Photos from the image-classification dataset "dataset" in the GitHub repository aadarshagarwal1/ETR. Its 3 classes are: blue, red, yellow.

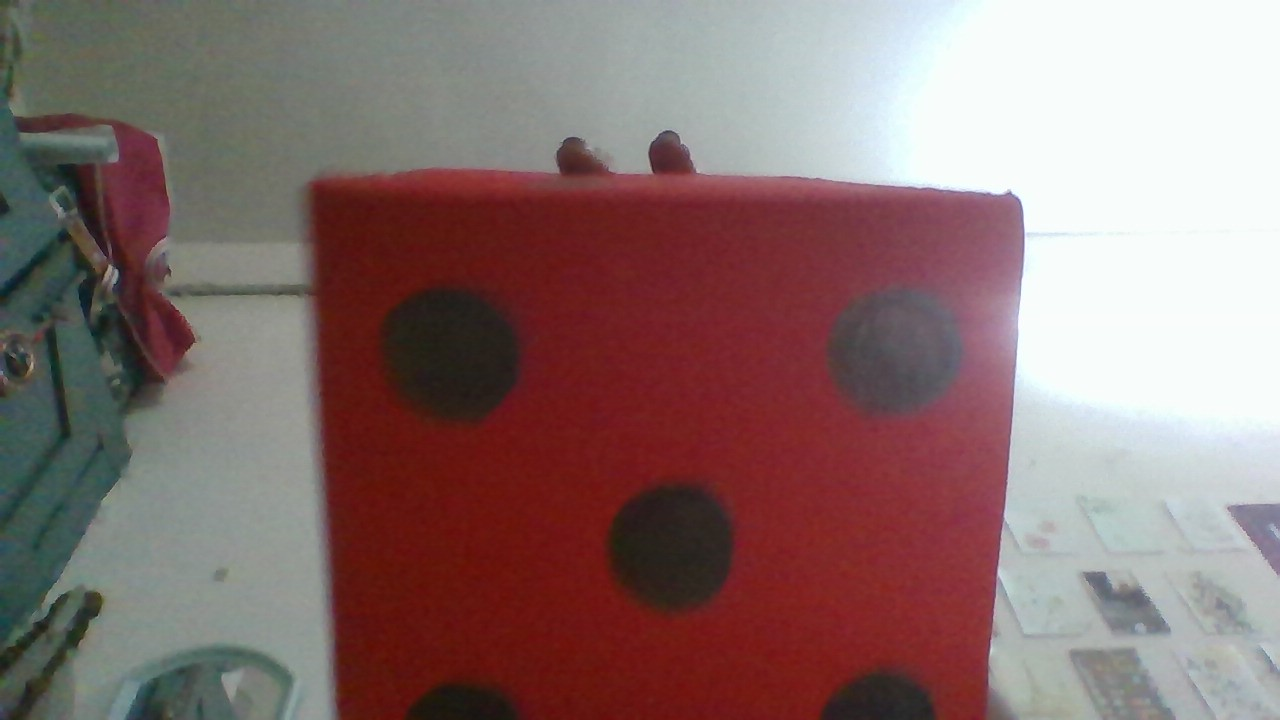
Label: red

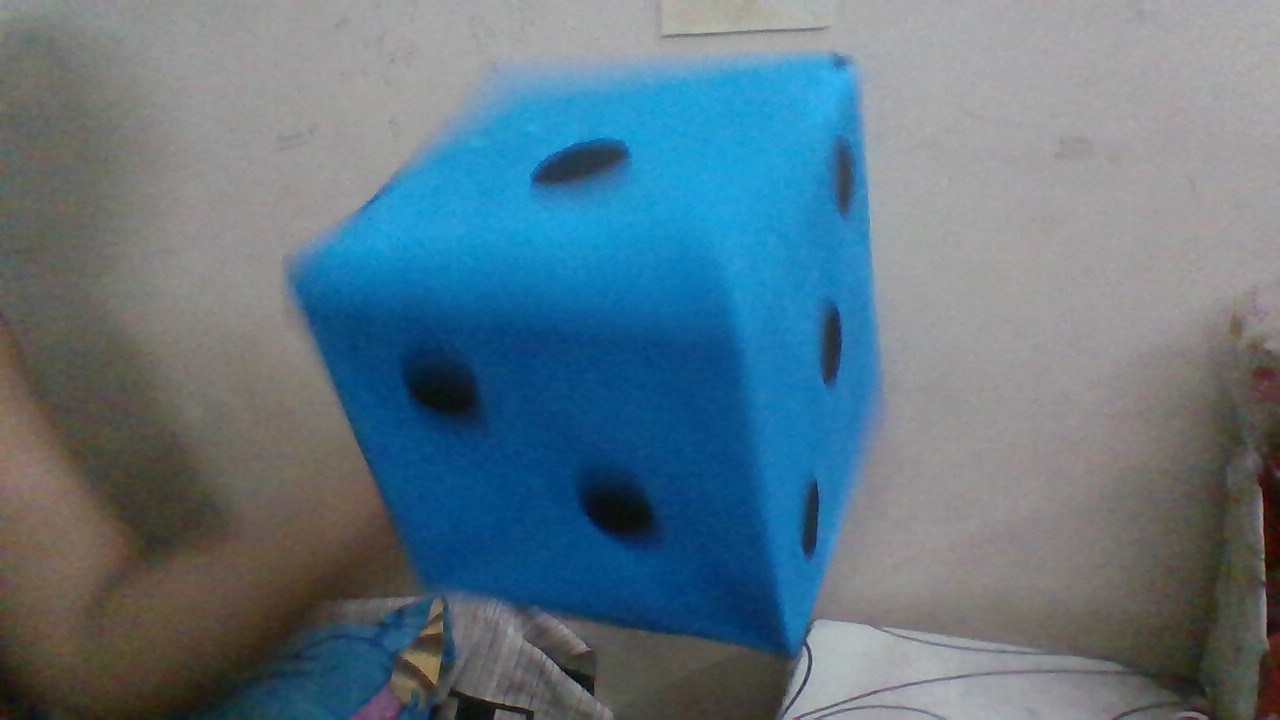
Label: blue

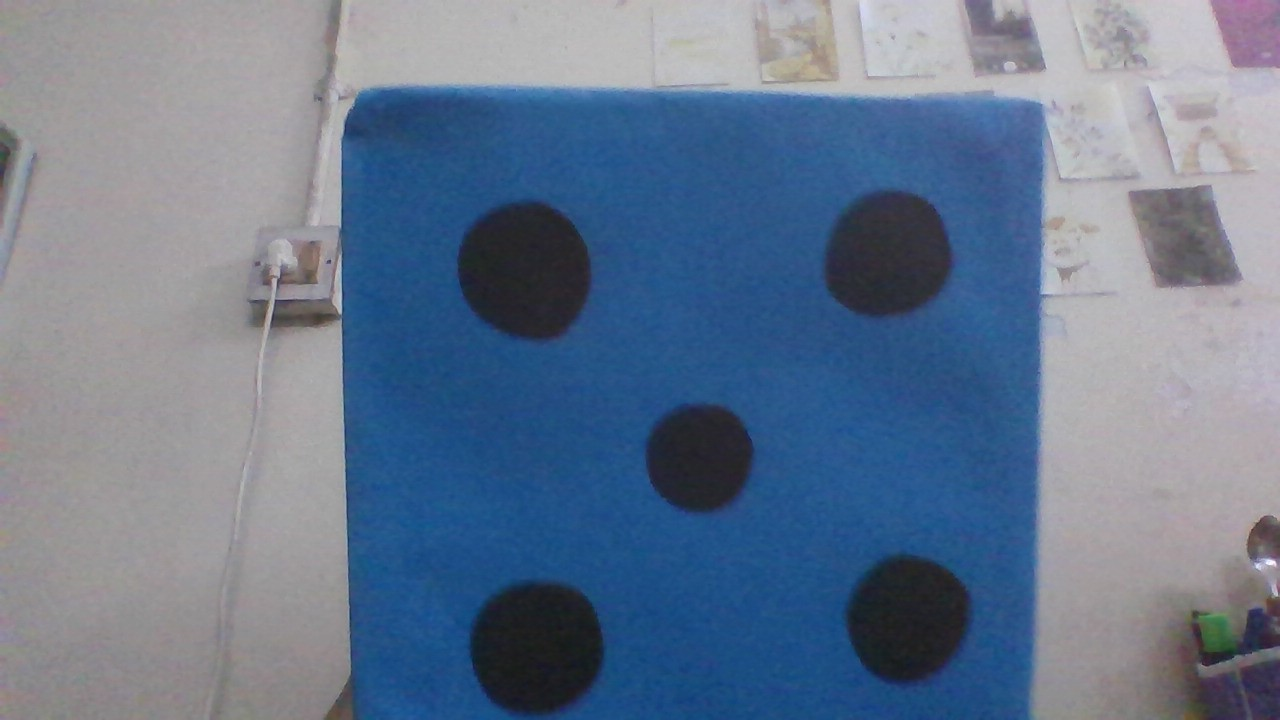
Label: blue

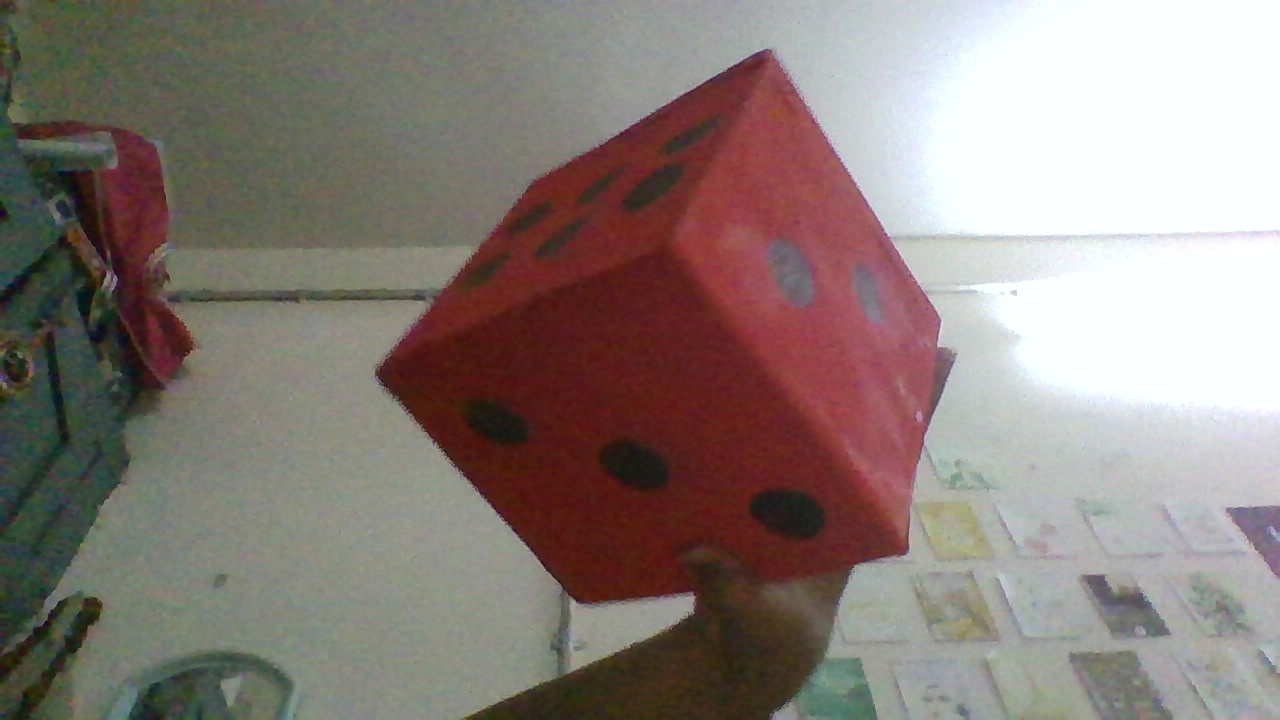
Label: red

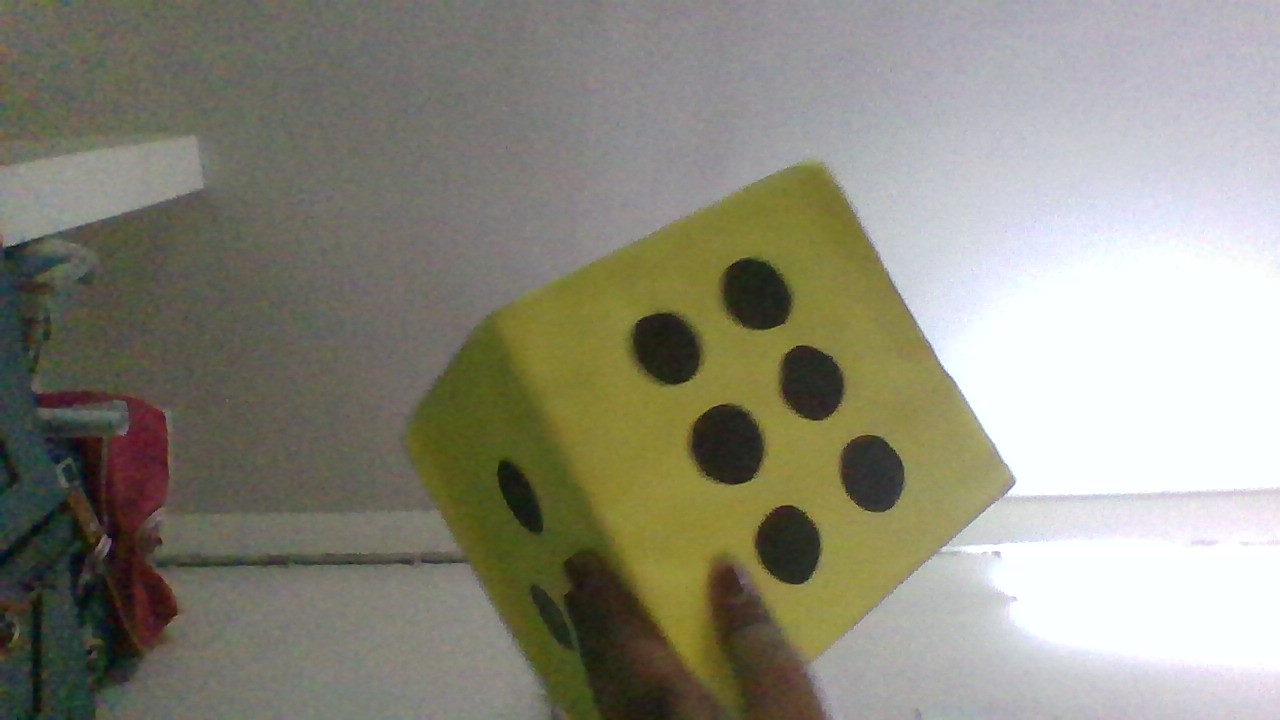
Label: yellow

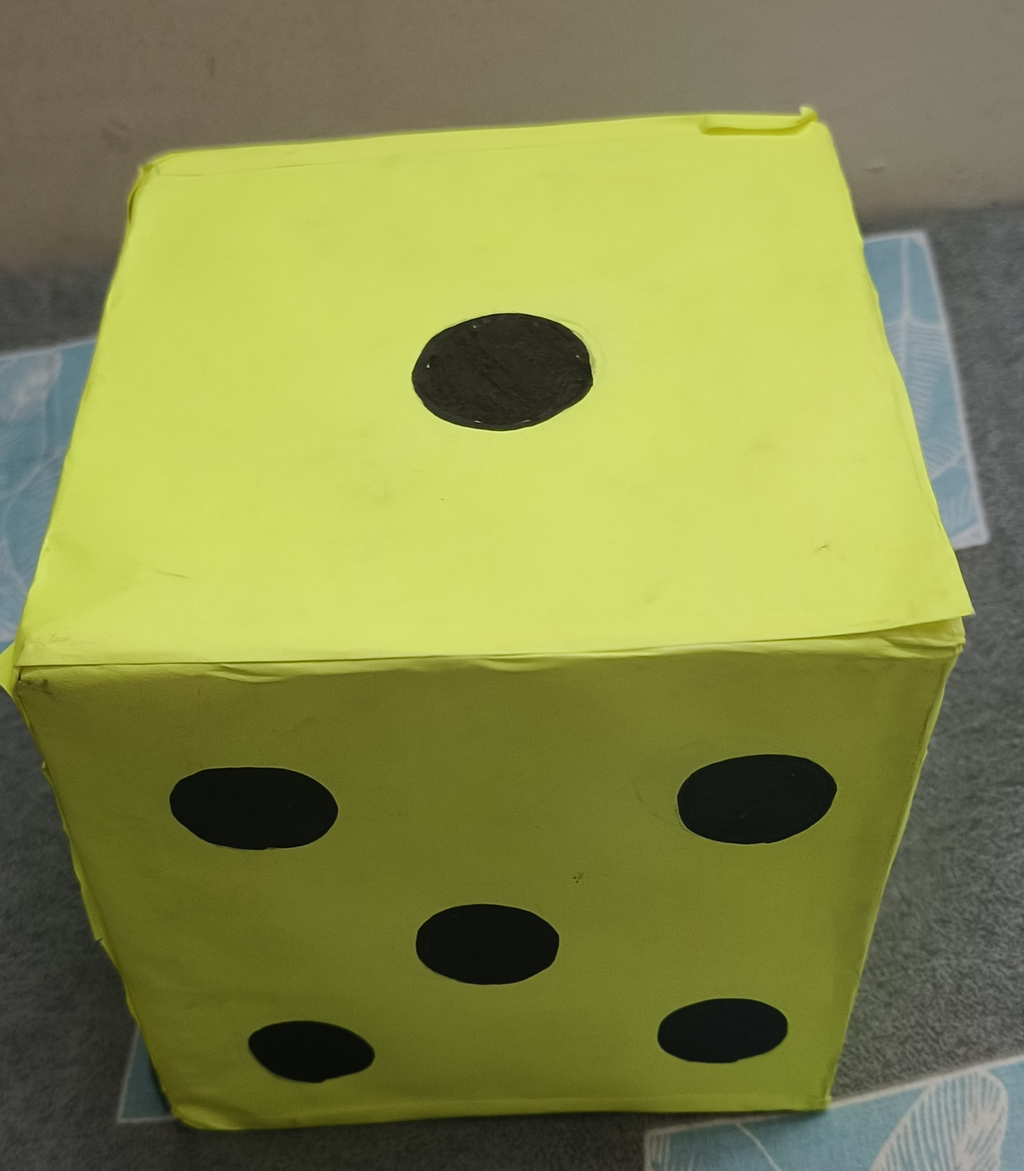
Label: yellow
